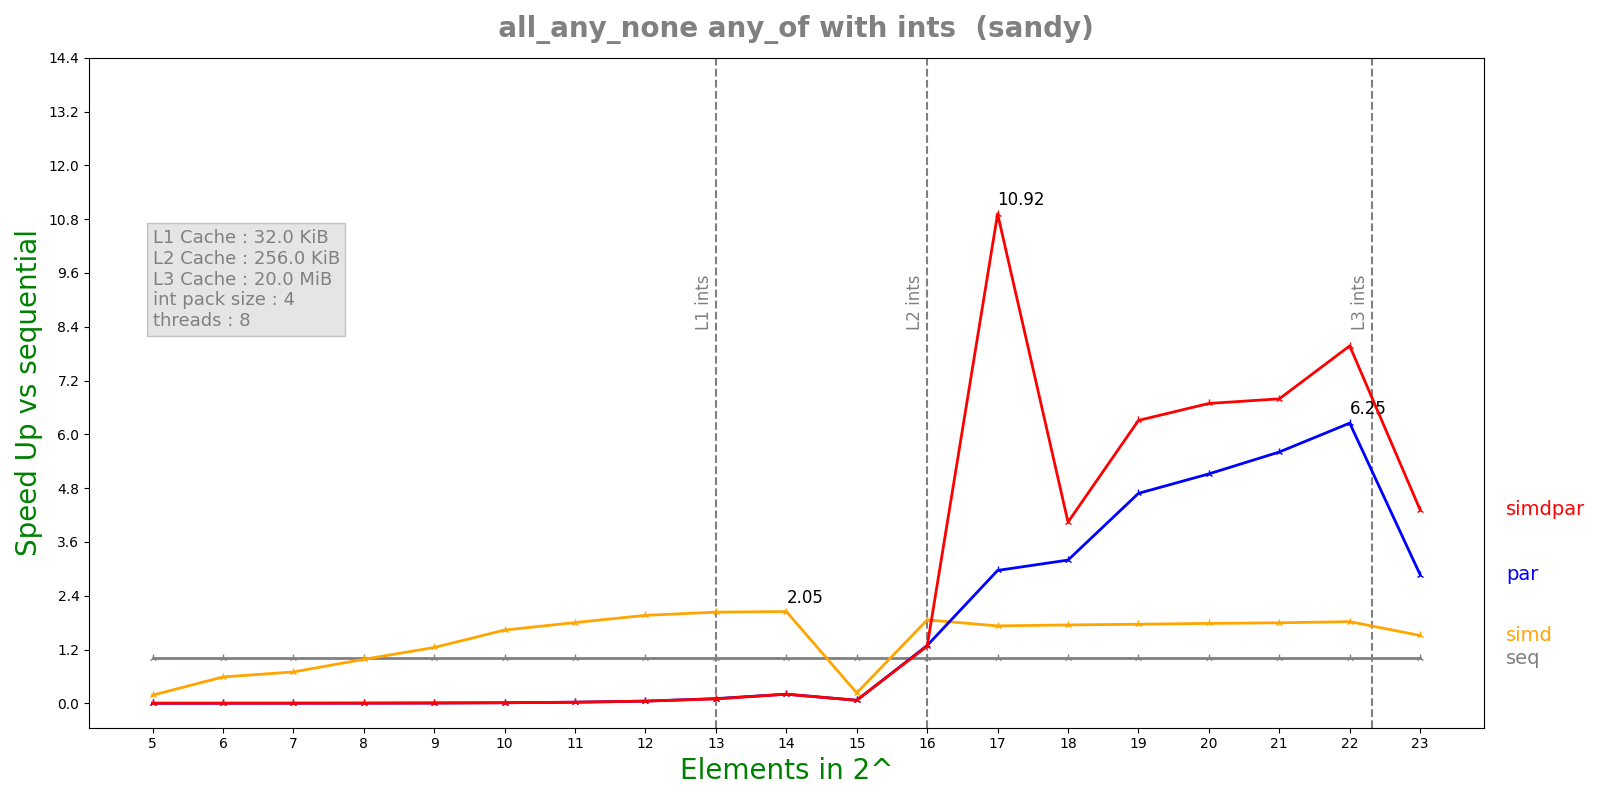

The data file committed next to this chart (first rows):
n, lane, threads, seq, simd, par, simdpar
5, 4, 8, 2.7824e-07, 1.53602e-06, 0.0002455, 0.0002016
6, 4, 8, 2.4804e-07, 4.2222e-07, 0.0001478, 0.0001441
7, 4, 8, 3.2552e-07, 4.654e-07, 0.0001428, 0.0001414
8, 4, 8, 5.3252e-07, 5.4302e-07, 0.0001429, 0.0001508
9, 4, 8, 9.4296e-07, 7.5694e-07, 0.000147, 0.0001465
10, 4, 8, 1.81242e-06, 1.10904e-06, 0.000153, 0.0001461
11, 4, 8, 3.45925e-06, 1.92028e-06, 0.000139, 0.0001421
12, 4, 8, 6.88067e-06, 3.50684e-06, 0.0001437, 0.0001409
13, 4, 8, 1.38761e-05, 6.8228e-06, 0.0001328, 0.0001408
14, 4, 8, 2.77888e-05, 1.35748e-05, 0.0001365, 0.0001372
15, 4, 8, 5.7122e-05, 0.0002475, 0.0008461, 0.0008593
16, 4, 8, 0.001042, 0.00056, 0.0008078, 0.0008173
17, 4, 8, 0.002095, 0.001213, 0.0007068, 0.0001918
18, 4, 8, 0.0006026, 0.0003447, 0.0001886, 0.000149
19, 4, 8, 0.001004, 0.0005692, 0.0002144, 0.0001591
20, 4, 8, 0.001781, 0.0009993, 0.000348, 0.0002662
21, 4, 8, 0.003546, 0.001974, 0.0006326, 0.0005221
22, 4, 8, 0.007038, 0.003864, 0.001126, 0.0008826
23, 4, 8, 0.01543, 0.0102, 0.00538, 0.003576
